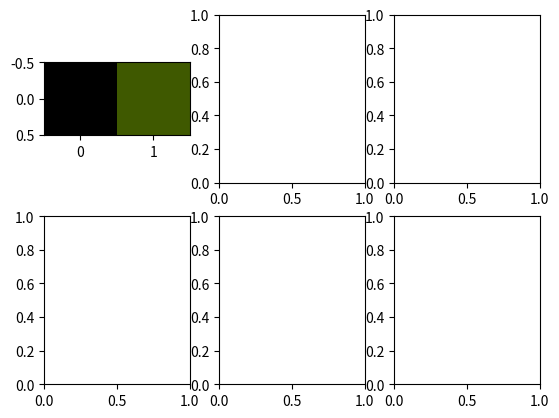

Source code (Python): (Note: this script raises an exception after producing the figure.)
import matplotlib.pyplot as plt
import numpy as np
from matplotlib.colors import LinearSegmentedColormap

figMap, axMap = plt.subplots(2,3)
colorbars = [[(0, (0,0,0)), (0.5, (0.9,0.9,0.9)), (0.6, (0.5,0.7,0)), (1, (0.25, 0.35, 0))],
                [(0, (0,0,0)), (0.5, (0,1,1)), (1, (0.5,1,1))],
                [(0, (0.2,0,0)), (0.4, (0.8,0,0)), (0.5, (0.8,0.8,0.8)), (0.6, (0,0,0.8)), (1, (0,0,0.2))]]
colorbar_desc = ['Minority Percent (Non-Opportunity)', 'Minority Percent (Opportunity)', 'Democrat Vote Share']

for col in range(3):
    min_colors = colorbars[col]
    minority_heatmap = LinearSegmentedColormap.from_list("custom", min_colors)
    img = axMap[0, col].imshow(np.array([[0,1]]), cmap=minority_heatmap)
    axMap[0, col].gca().set_visible(False)
    axMap[0,col].axis('off')
    axMap[0, col].set_title(colorbar_desc[col])
    plt.colorbar(img, orientation="horizontal")

plt.show()